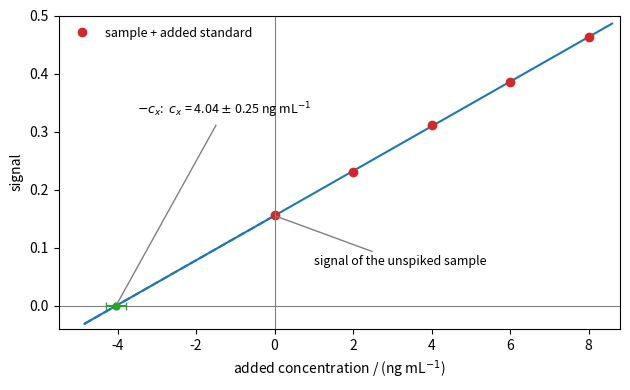

Recreate this plot in Python.
"""Standard addition: equal aliquots of the sample are spiked with increasing amounts of the
analyte and made up to the same volume. The line through the signals is extrapolated to zero
signal; the magnitude of the x-intercept is the analyte concentration in the measured solution."""

import numpy as np
import matplotlib.pyplot as plt
from scipy import stats

xa = np.array([0, 2, 4, 6, 8.0])                 # added concentration, ng/mL
ya = np.array([0.156, 0.230, 0.312, 0.385, 0.463])
fit = stats.linregress(xa, ya)
b, a = fit.slope, fit.intercept
n = len(xa)
s = np.sqrt(np.sum((ya - a - b * xa) ** 2) / (n - 2))
cx = a / b
scx = s / b * np.sqrt(1 / n + ya.mean() ** 2 / (b ** 2 * np.sum((xa - xa.mean()) ** 2)))
t = stats.t.ppf(0.975, n - 2)

fig, ax = plt.subplots(figsize=(6.4, 4.0))
xx = np.linspace(-cx - 0.8, 8.6, 200)
ax.plot(xx, a + b * xx, color="C0", lw=1.5)
ax.plot(xx[xx < 0], a + b * xx[xx < 0], color="C0", lw=1.5, ls="--")
ax.plot(xa, ya, "o", color="C3", ms=6, label="sample + added standard")
ax.axhline(0, color="0.5", lw=0.8)
ax.axvline(0, color="0.5", lw=0.8)
ax.errorbar([-cx], [0], xerr=[[t * scx], [t * scx]], fmt="o", color="C2", capsize=3, ms=5)
ax.annotate(rf"$-c_x$:  $c_x$ = {cx:.2f} $\pm$ {t * scx:.2f} ng mL$^{{-1}}$", (-cx, 0), xytext=(-3.5, 0.33),
            fontsize=9, arrowprops=dict(arrowstyle="-", color="0.5"))
ax.annotate("signal of the unspiked sample", (0, a), xytext=(1.0, 0.07), fontsize=9,
            arrowprops=dict(arrowstyle="-", color="0.5"))
ax.set_xlim(-5.5, 8.8)
ax.set_ylim(-0.04, 0.5)
ax.set_xlabel(r"added concentration / (ng mL$^{-1}$)")
ax.set_ylabel("signal")
ax.legend(frameon=False, fontsize=9, loc="upper left")
fig.tight_layout()
